Run: headless pygame with SDL's dummy video driver; simulated clock (each Clock.tick advances the game by its frame time, no real sleeping); random seed 0; keys injected as events and as key.get_pressed() state; no mouse input.
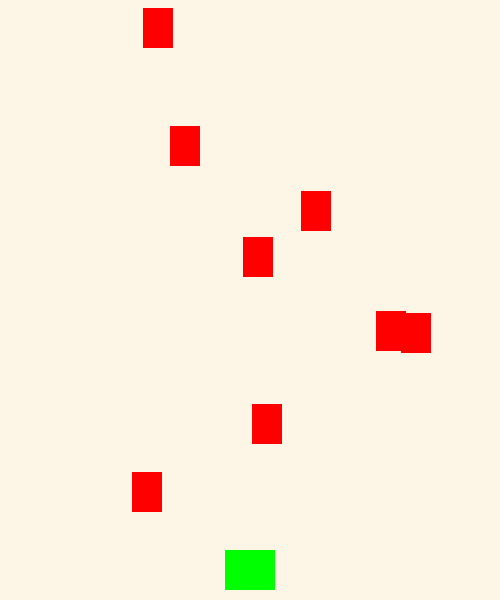
Frame 1 of 4 · flips 1–60 · no input
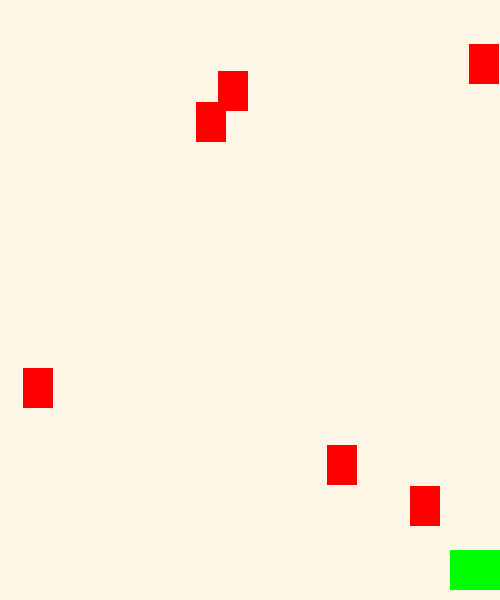
Frame 2 of 4 · flips 61–180 · tapped SPACE, RETURN · held RIGHT (→), D
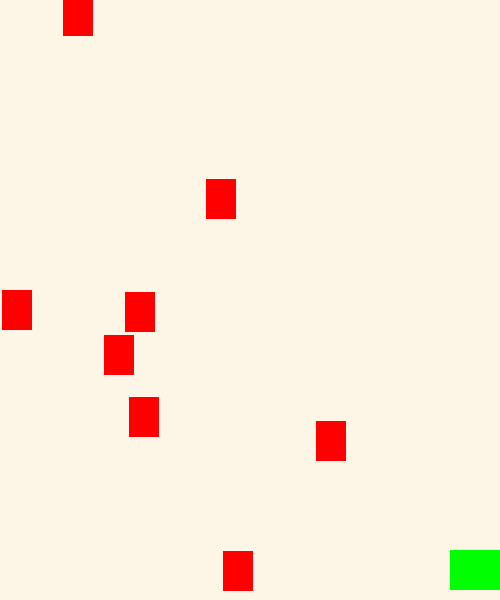
Frame 3 of 4 · flips 181–300 · held DOWN (↓), S
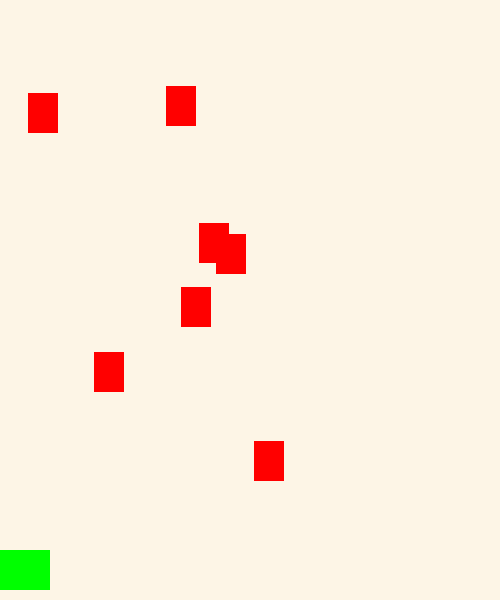
Frame 4 of 4 · flips 301–420 · held LEFT (←), A, UP (↑), W

The pygame program that drew these frames:

import pygame
import random

FPS = 60
WIDTH = 500
HEIGHT = 600

GREEN = (0,255,0)
WHITE = (253,245,230)
RED = (255,0,0)
YELLOW = (255,255,0)

#遊戲初始化,遊戲視窗
pygame.init()
screen = pygame.display.set_mode((WIDTH,HEIGHT)) #視窗大小
clock = pygame.time.Clock()
pygame.display.set_caption("計概專題遊戲") #視窗命名
running = True

class Player(pygame.sprite.Sprite):
    def __init__(self):
        pygame.sprite.Sprite.__init__(self)
        self.image = pygame.Surface((50,40))
        self.image.fill(GREEN)
        self.rect = self.image.get_rect() #定位物件
        self.rect.centerx = WIDTH / 2
        self.rect.bottom = HEIGHT - 10
        self.speedx = 8
    def update(self):
        key_pressed = pygame.key.get_pressed() #檢視按鍵有沒有被按
        if key_pressed[pygame.K_RIGHT] or key_pressed[pygame.K_d]:
            self.rect.x += self.speedx
        if key_pressed[pygame.K_LEFT] or key_pressed[pygame.K_a]:
            self.rect.x -= self.speedx
        if self.rect.right > WIDTH:
            self.rect.right = WIDTH
        if self.rect.left < 0:
            self.rect.left = 0 

    def shoot(self):    
        bullet = Bullet(self.rect.centerx,self.rect.top)
        all_sprites.add(bullet)    

class Rock(pygame.sprite.Sprite):
    def __init__(self):
        pygame.sprite.Sprite.__init__(self)
        self.image = pygame.Surface((30,40))
        self.image.fill(RED)
        self.rect = self.image.get_rect() #定位物件
        self.rect.x = random.randrange(0 , WIDTH - self.rect.width)
        self.rect.y = random.randrange(-100 , -40)
        self.speedy = random.randrange(2, 10)
        self.speedx = random.randrange(-3, 3)
    def update(self):
        self.rect.y += self.speedy
        self.rect.x += self.speedx
        if self.rect.top > HEIGHT or self.rect.left > WIDTH or self.rect.right < 0:
            self.rect.x = random.randrange(0 , WIDTH - self.rect.width)
            self.rect.y = random.randrange(-100 , -40)
            self.speedy = random.randrange(2, 10)
            self.speedx = random.randrange(-3, 3)

class Bullet(pygame.sprite.Sprite):
    def __init__(self,x,y):
        pygame.sprite.Sprite.__init__(self)
        self.image = pygame.Surface((10,20))
        self.image.fill(YELLOW)
        self.rect = self.image.get_rect() #定位物件
        self.rect.centerx = x
        self.rect.bottom = y
        self.speedy = -10
        
    def update(self):
        self.rect.y += self.speedy
        if self.rect.bottom < 0:
            self.kill()

all_sprites = pygame.sprite.Group()
player = Player()
all_sprites.add(player)
for i in range(8):
    r = Rock()
    all_sprites.add(r)

#建立遊戲迴圈
while running:
    clock.tick(FPS)
    #取得輸入
    for event in pygame.event.get():
        if event.type == pygame.QUIT:
            running = False
        elif event.type == pygame.KEYDOWN:
            if event.key == pygame.K_SPACE:
                player.shoot()    
    #更新遊戲

    all_sprites.update()

    #畫面顯示
    screen.fill(WHITE) #改變遊戲顏色(後面是rgb值)
    all_sprites.draw(screen) #畫出所有在all_sprites裡的東西
    pygame.display.update() #更新畫面

pygame.quit()            
